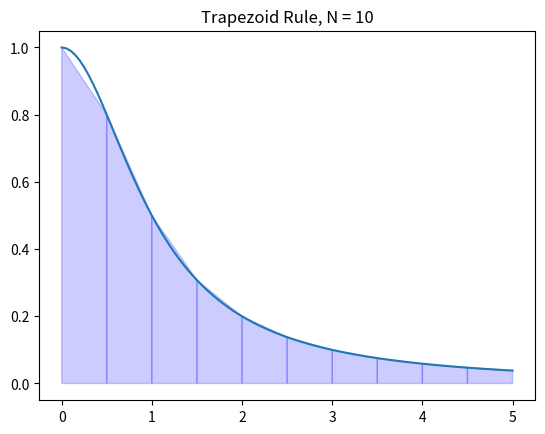

This figure's Python source:
import numpy as np
import matplotlib.pyplot as plt


def f(x):
    return 1/(1+x**2)


a = 0
b = 5
N = 10
n = 10  # Use n*N+1 points to plot the function smoothly

x = np.linspace(a, b, N+1)
y = f(x)

X = np.linspace(a, b, n * N + 1)
Y = f(X)

plt.plot(X, Y)

for i in range(N):
    xs = [x[i], x[i], x[i+1], x[i+1]]
    ys = [0, f(x[i]), f(x[i+1]), 0]
    plt.fill(xs, ys, 'b', edgecolor='b', alpha=0.2)

plt.title('Trapezoid Rule, N = {}'.format(N))
plt.show()

# compute the sum of areas of the trapezoids:

y = f(x)
y_right = y[1:]  # Right endpoints
y_left = y[:-1]  # Left endpoints
dx = (b - a)/N
T = (dx/2) * np.sum(y_right + y_left)
print("Trapezoid Rule:", T)

# compare the trapezoid rule to the value

I = np.arctan(5)
print("Real Value:", I)

# print the error

print("Trapezoid Rule Error:", np.abs(I - T))
